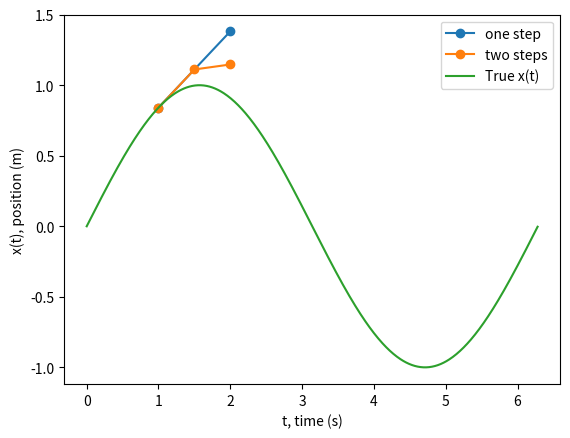

The script that saved this image:
import numpy as np
import matplotlib.pyplot as plt
import math
import sys

print("Our givens: dx/dt=cos(t), x=0.8415 when t=1.\n")

#define our function; in this case f only depends on t
def f(t):
    return math.cos(t)
#define initial conditions
x_0=0.8415
t_0=1
h=1

print("Find x(2) in one step (h=1)")
xval=x_0 + h*f(t_0)
print(xval)
print()

plt.plot([t_0,t_0+h],[x_0,xval],label="one step",marker="o")
plt.xlabel("t, time (s)")
plt.ylabel("x(t), position (m)")

print("Find x(2) in two steps (h=0.5)")
h=0.5
xval1=x_0 + h*f(t_0)
xval2=xval1 + h*f(t_0+h)
print(xval2)
print()

plt.plot([t_0,t_0+h,t_0+2*h],[x_0,xval1,xval2],label="two steps",marker="o")
plt.xlabel("t, time (s)")
plt.ylabel("x(t), position (m)")

#true curve
def xfunc(t):
    return math.sin(t)
tp=np.arange(0,2*math.pi,0.01)
xp=list(map(xfunc,tp))
plt.plot(tp,xp,label="True x(t)")

#draw
plt.legend()
plt.savefig("Ex1.png")
plt.show()
